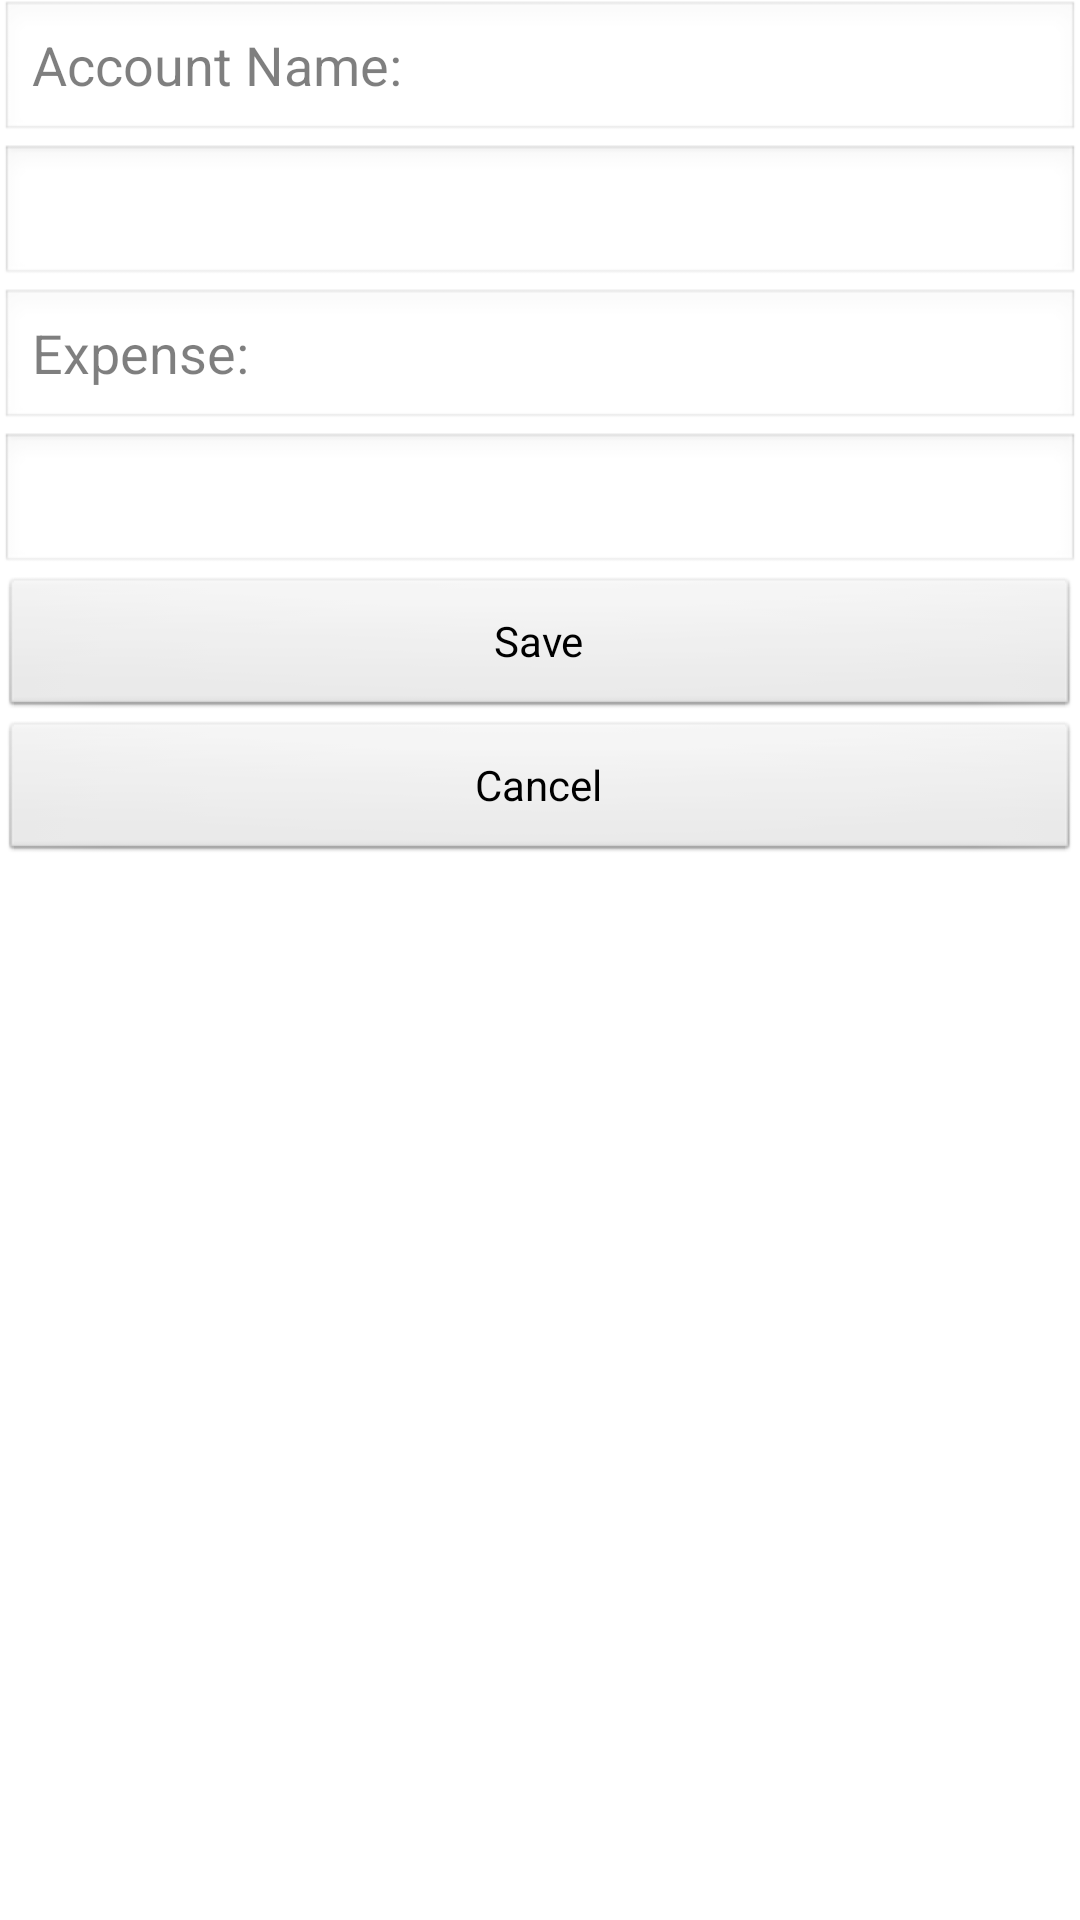

Produce the Android XML layout that renders to this screen, including the resource entries it uses.
<!-- AndroidManifest.xml: application theme AppTheme -->
<!-- res/layout/otherentry.xml -->
<?xml version="1.0" encoding="utf-8"?>

<LinearLayout xmlns:android="http://schemas.android.com/apk/res/android"
    android:layout_width="match_parent"
    android:layout_height="match_parent"
    android:orientation="vertical" >

    <EditText
        android:id="@+id/editText1"
        android:layout_width="match_parent"
        android:layout_height="wrap_content"
        android:ems="10"
        android:enabled="false"
        android:text="Account Name:" >

        <requestFocus />
    </EditText>

    <EditText
        android:id="@+id/otherEntry_account"
        android:layout_width="match_parent"
        android:layout_height="wrap_content"
        android:ems="10" />

    <EditText
        android:id="@+id/editText3"
        android:layout_width="match_parent"
        android:layout_height="wrap_content"
        android:ems="10"
        android:enabled="false"
        android:text="Expense:" />

    <EditText
        android:id="@+id/otherEntry_amount"
        android:layout_width="match_parent"
        android:layout_height="wrap_content"
        android:ems="10"
        android:inputType="numberSigned" />

    <Button
        android:id="@+id/otherentry_save"
        android:layout_width="match_parent"
        android:layout_height="wrap_content"
        android:text="Save" />

    <Button
        android:id="@+id/otherentry_cancel"
        android:layout_width="match_parent"
        android:layout_height="wrap_content"
        android:text="Cancel" />

</LinearLayout>
<!-- resources referenced by this layout -->
<resources>
  <style name="AppTheme" parent="AppBaseTheme">
          
      </style>
  <style name="AppBaseTheme" parent="android:Theme.Light">
          
      </style>
</resources>
